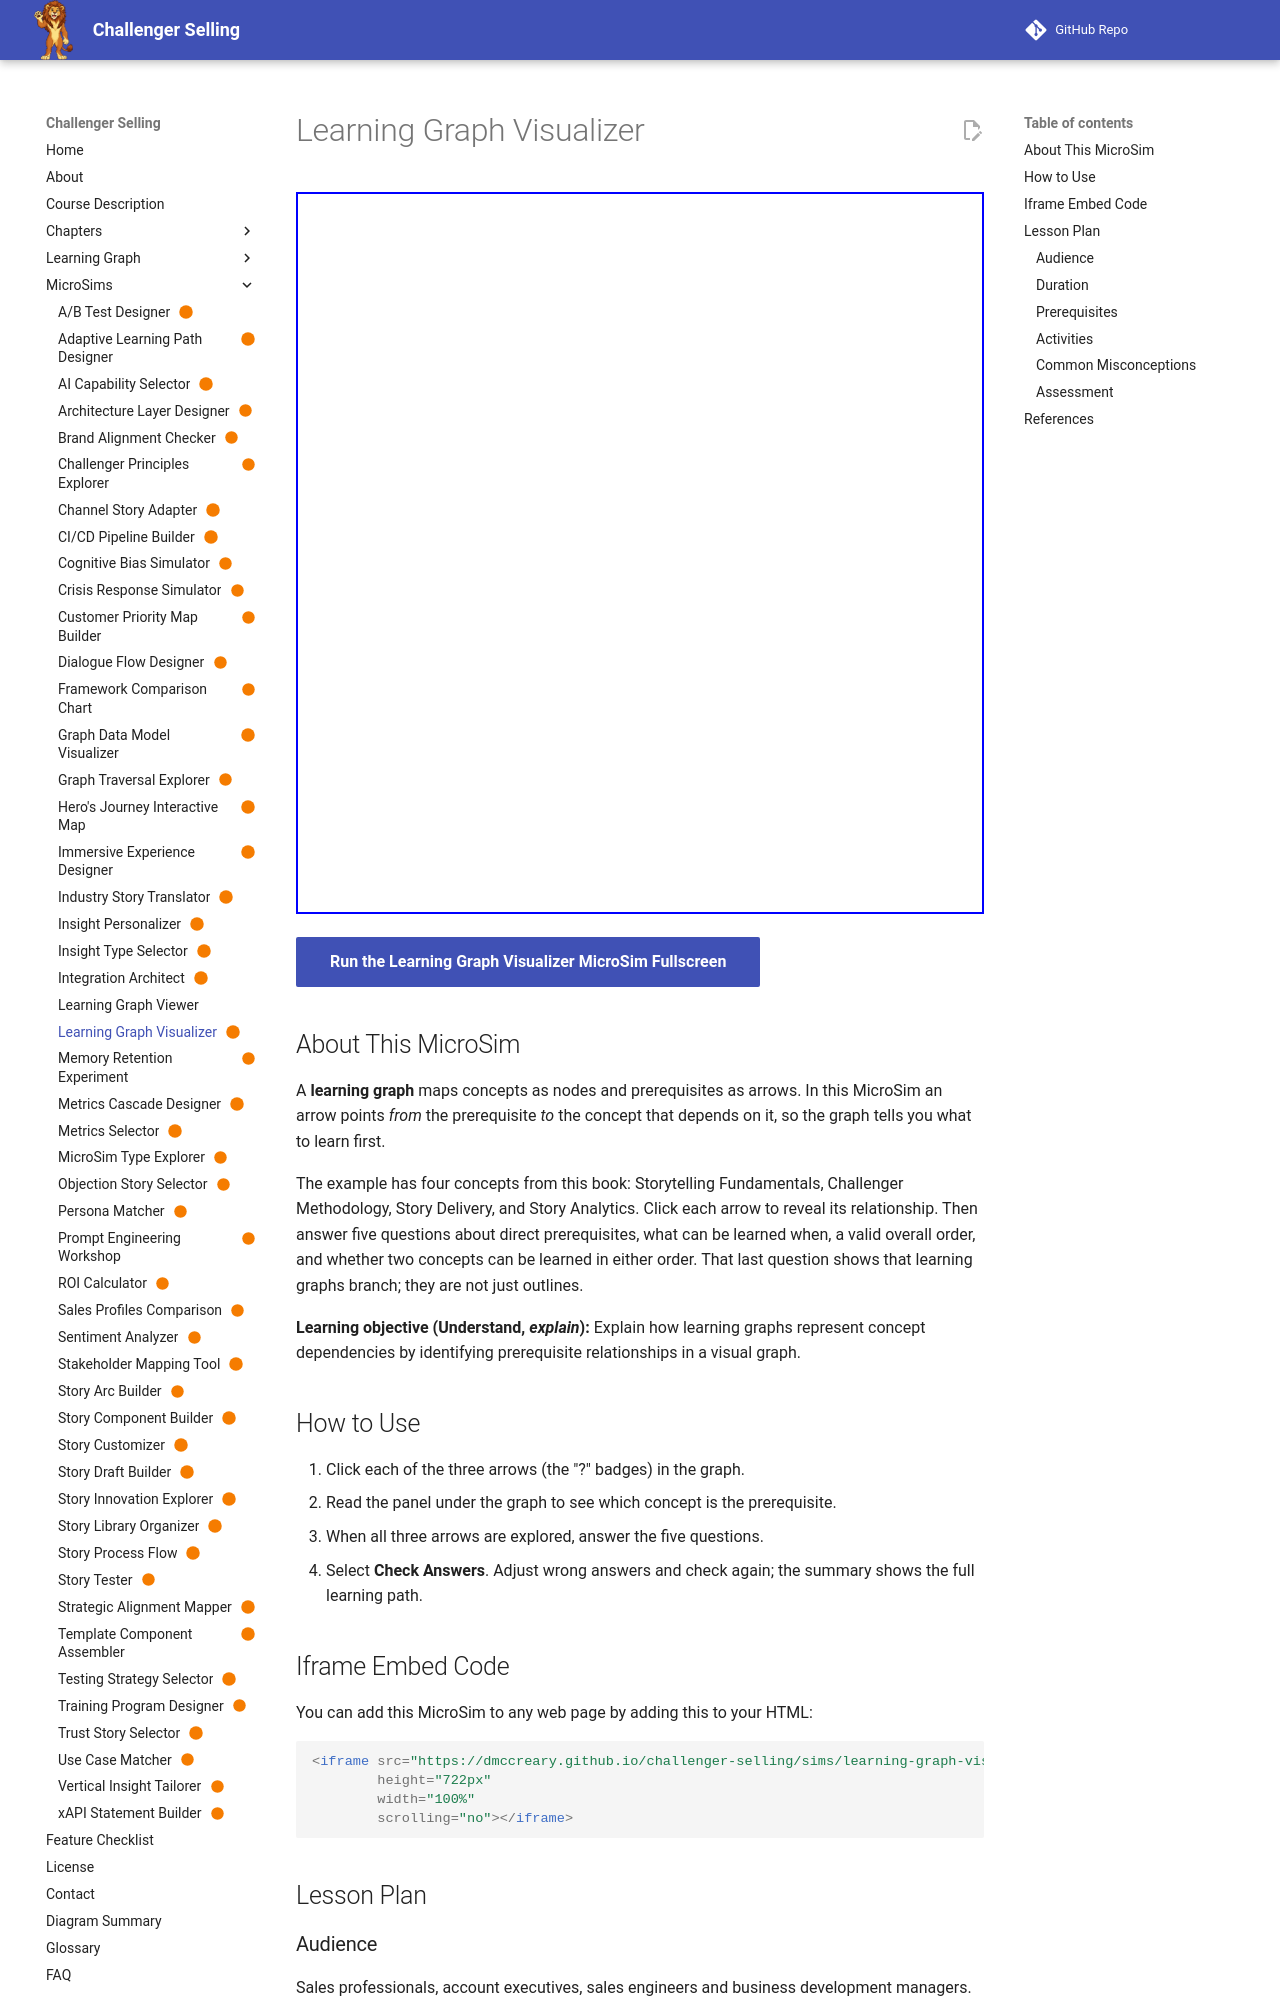

repository: dmccreary/challenger-selling · page: sims/learning-graph-visualizer/index.html · generator: mkdocs

---
title: "Learning Graph Visualizer"
description: "Learners click each arrow in a four-concept learning graph to reveal the prerequisite relationship it encodes, then answer five questions about dependencies and valid learning order."
image: /sims/learning-graph-visualizer/learning-graph-visualizer.png
og:image: /sims/learning-graph-visualizer/learning-graph-visualizer.png
twitter:image: /sims/learning-graph-visualizer/learning-graph-visualizer.png
social:
   cards: false
status: built
---

# Learning Graph Visualizer

<iframe src="main.html" height="722px" width="100%" scrolling="no"></iframe>

[Run the Learning Graph Visualizer MicroSim Fullscreen](./main.html){ .md-button .md-button--primary }

## About This MicroSim

A **learning graph** maps concepts as nodes and prerequisites as arrows. In this MicroSim an arrow points *from* the prerequisite *to* the concept that depends on it, so the graph tells you what to learn first.

The example has four concepts from this book: Storytelling Fundamentals, Challenger Methodology, Story Delivery, and Story Analytics. Click each arrow to reveal its relationship. Then answer five questions about direct prerequisites, what can be learned when, a valid overall order, and whether two concepts can be learned in either order. That last question shows that learning graphs branch; they are not just outlines.

**Learning objective (Understand, *explain*):** Explain how learning graphs represent concept dependencies by identifying prerequisite relationships in a visual graph.

## How to Use

1. Click each of the three arrows (the "?" badges) in the graph.
2. Read the panel under the graph to see which concept is the prerequisite.
3. When all three arrows are explored, answer the five questions.
4. Select **Check Answers**. Adjust wrong answers and check again; the summary shows the full learning path.
